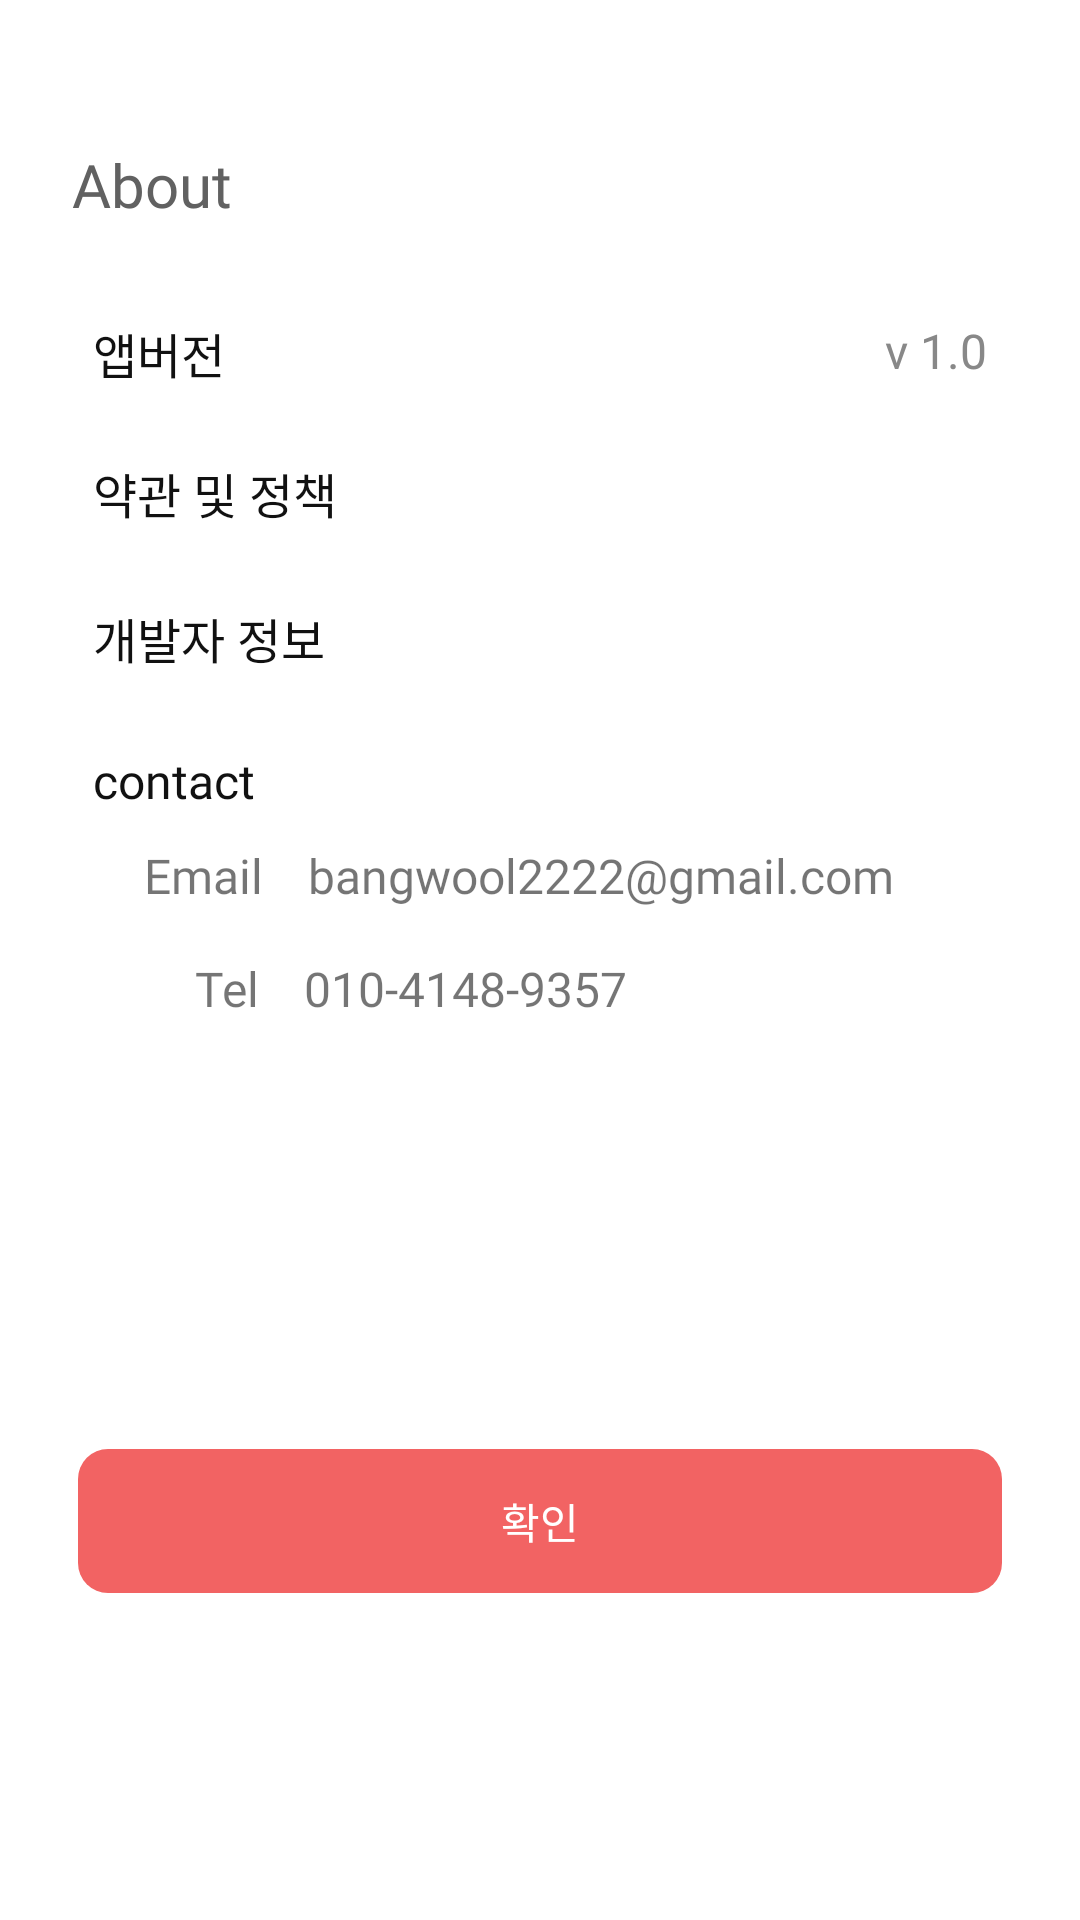

Produce the Android XML layout that renders to this screen, including the resource entries it uses.
<!-- AndroidManifest.xml: application theme Theme.BangWool -->
<!-- res/layout/dialog_about.xml -->
<?xml version="1.0" encoding="utf-8"?>
<androidx.constraintlayout.widget.ConstraintLayout xmlns:android="http://schemas.android.com/apk/res/android"
    xmlns:app="http://schemas.android.com/apk/res-auto"
    android:layout_width="wrap_content"
    android:layout_height="wrap_content"
    android:padding="16dp"
    android:background="@drawable/dialog_about_background"
    android:orientation="vertical"
    >

    <TextView
        android:id="@+id/aboutText"
        android:layout_width="wrap_content"
        android:layout_height="wrap_content"
        android:text="About"
        android:fontFamily="@font/p_medium"
        android:textColor="@color/gray_700"
        android:textSize="@dimen/text_size_body2"
        app:layout_constraintTop_toTopOf="parent"
        app:layout_constraintStart_toStartOf="parent"
        android:layout_marginTop="32dp"
        android:layout_marginStart="8dp" />


    <TextView
        android:id="@+id/appVersionText"
        android:layout_width="wrap_content"
        android:layout_height="wrap_content"
        android:text="앱버전"
        android:textSize="@dimen/text_size_body4"
        android:fontFamily="@font/p_medium"
        android:textColor="@color/gray_900"
        app:layout_constraintTop_toBottomOf="@id/aboutText"
        app:layout_constraintStart_toStartOf="parent"
        android:layout_marginTop="31dp"
        android:layout_marginStart="15dp" />

    <TextView
        android:id="@+id/appVersion"
        android:layout_width="wrap_content"
        android:layout_height="wrap_content"
        android:layout_marginEnd="15dp"
        android:textSize="@dimen/text_size_body4"
        android:text="v 1.0"
        android:textColor="@color/gray_600"
        android:fontFamily="@font/p_medium"
        app:layout_constraintTop_toTopOf="@id/appVersionText"
        app:layout_constraintEnd_toEndOf="parent" />


    <TextView
        android:id="@+id/termsAndPolicyText"
        android:layout_width="wrap_content"
        android:layout_height="wrap_content"
        android:text="약관 및 정책"
        android:fontFamily="@font/p_medium"
        android:textColor="@color/gray_900"
        app:layout_constraintTop_toBottomOf="@id/appVersion"
        app:layout_constraintStart_toStartOf="parent"
        android:layout_marginTop="25dp"
        android:layout_marginStart="15dp"
        android:textSize="@dimen/text_size_body4" />


    <TextView
        android:id="@+id/developerInfoText"
        android:layout_width="wrap_content"
        android:layout_height="wrap_content"
        android:text="개발자 정보"
        android:fontFamily="@font/p_medium"
        android:textColor="@color/gray_900"
        app:layout_constraintTop_toBottomOf="@id/termsAndPolicyText"
        app:layout_constraintStart_toStartOf="parent"
        android:layout_marginTop="25dp"
        android:layout_marginStart="15dp"
        android:textSize="@dimen/text_size_body4" />

    <TextView
        android:id="@+id/contactText"
        android:layout_width="wrap_content"
        android:layout_height="wrap_content"
        android:text="contact"
        android:fontFamily="@font/p_medium"
        android:textColor="@color/gray_900"
        app:layout_constraintTop_toBottomOf="@id/developerInfoText"
        app:layout_constraintStart_toStartOf="parent"
        android:layout_marginTop="25dp"
        android:layout_marginStart="15dp"
        android:textSize="@dimen/text_size_body4" />

    <androidx.constraintlayout.widget.ConstraintLayout
        android:id="@+id/contactInfo"
        android:layout_width="match_parent"
        android:layout_height="wrap_content"
        app:layout_constraintTop_toTopOf="parent"
        app:layout_constraintStart_toStartOf="parent"
        app:layout_constraintEnd_toEndOf="parent"
        android:layout_marginTop="265dp"
        android:layout_marginStart="15dp"
        android:layout_marginEnd="15dp">

        <TextView
            android:id="@+id/emailText"
            android:layout_width="wrap_content"
            android:layout_height="wrap_content"
            android:fontFamily="@font/p_medium"
            android:text="Email"
            android:textSize="@dimen/text_size_body4"
            android:layout_marginStart="17dp"
            app:layout_constraintStart_toStartOf="parent"
            app:layout_constraintTop_toTopOf="parent" />

        <TextView
            android:id="@+id/email"
            android:layout_width="wrap_content"
            android:layout_height="wrap_content"
            android:text="bangwool2222@gmail.com"
            android:fontFamily="@font/p_medium"
            app:layout_constraintTop_toTopOf="parent"
            app:layout_constraintStart_toEndOf="@id/emailText"
            android:layout_marginTop="0dp"
            android:layout_marginStart="15dp"
            android:textSize="@dimen/text_size_body4" />

        <TextView
            android:id="@+id/telText"
            android:layout_width="wrap_content"
            android:layout_height="wrap_content"
            android:text="Tel"
            android:fontFamily="@font/p_medium"
            app:layout_constraintTop_toBottomOf="@id/emailText"
            app:layout_constraintStart_toStartOf="parent"
            android:layout_marginTop="16dp"
            android:layout_marginStart="34dp"
            android:textSize="@dimen/text_size_body4" />

        <TextView
            android:id="@+id/tel"
            android:layout_width="wrap_content"
            android:layout_height="wrap_content"
            android:text="010-4148-9357"
            android:fontFamily="@font/p_medium"
            app:layout_constraintTop_toTopOf="@id/telText"
            app:layout_constraintStart_toEndOf="@id/telText"
            android:layout_marginTop="0dp"
            android:layout_marginStart="15dp"
            android:textSize="@dimen/text_size_body4" />
    </androidx.constraintlayout.widget.ConstraintLayout>



    <androidx.appcompat.widget.AppCompatButton
        android:id="@+id/buttonConfirm"
        android:layout_width="0dp"
        android:layout_height="wrap_content"
        android:text="확인"
        android:fontFamily="@font/p_medium"
        android:textColor="@color/white"
        android:background="@drawable/btn_style"
        android:stateListAnimator="@null"
        android:backgroundTint="@color/primary"
        android:layout_marginTop="374dp"
        android:layout_marginStart="10dp"
        android:layout_marginEnd="10dp"
        app:layout_constraintTop_toTopOf="parent"
        app:layout_constraintBottom_toBottomOf="parent"
        app:layout_constraintHorizontal_bias="1.0"
        app:layout_constraintEnd_toEndOf="parent"
        app:layout_constraintStart_toStartOf="parent"/>

</androidx.constraintlayout.widget.ConstraintLayout>
<!-- resources referenced by this layout -->
<resources>
  <color name="gray_600">#888888</color>
  <color name="gray_700">#616161</color>
  <color name="gray_900">#111111</color>
  <color name="primary">#F26363</color>
  <color name="white">#FFFFFFFF</color>
  <dimen name="text_size_body2">20dp</dimen>
  <dimen name="text_size_body4">16dp</dimen>
  <!-- drawable btn_style (drawable) -->
  <?xml version="1.0" encoding="utf-8"?>
  <selector xmlns:android="http://schemas.android.com/apk/res/android">
      <item>
          <shape>
              <corners android:radius="10dp"/>
              <solid android:color="@color/gray"/>
          </shape>
      </item>
  </selector>
  <!-- drawable dialog_about_background (drawable) -->
  <?xml version="1.0" encoding="utf-8"?>
  <shape xmlns:android="http://schemas.android.com/apk/res/android"
      android:shape="rectangle">
      <solid android:color="@color/white"
          />
      <corners android:radius="16dp"
          />
  </shape>
  <style name="Theme.BangWool" parent="Theme.MaterialComponents.DayNight.DarkActionBar">
          
          <item name="colorPrimary">@color/primary</item>
          <item name="colorPrimaryVariant">@color/primary</item>
          <item name="colorOnPrimary">@color/white</item>
          
          <item name="colorSecondary">@color/secondary</item>
          <item name="colorSecondaryVariant">@color/secondary</item>
          <item name="colorOnSecondary">@color/black</item>
          
          <item name="windowNoTitle">true</item>
          <item name="android:statusBarColor">@color/white</item>
          <item name="android:windowLightStatusBar">true</item>
          
      </style>
  <color name="gray">#ededed</color>
  <color name="secondary">#EF1D00</color>
  <color name="black">#FF000000</color>
</resources>
